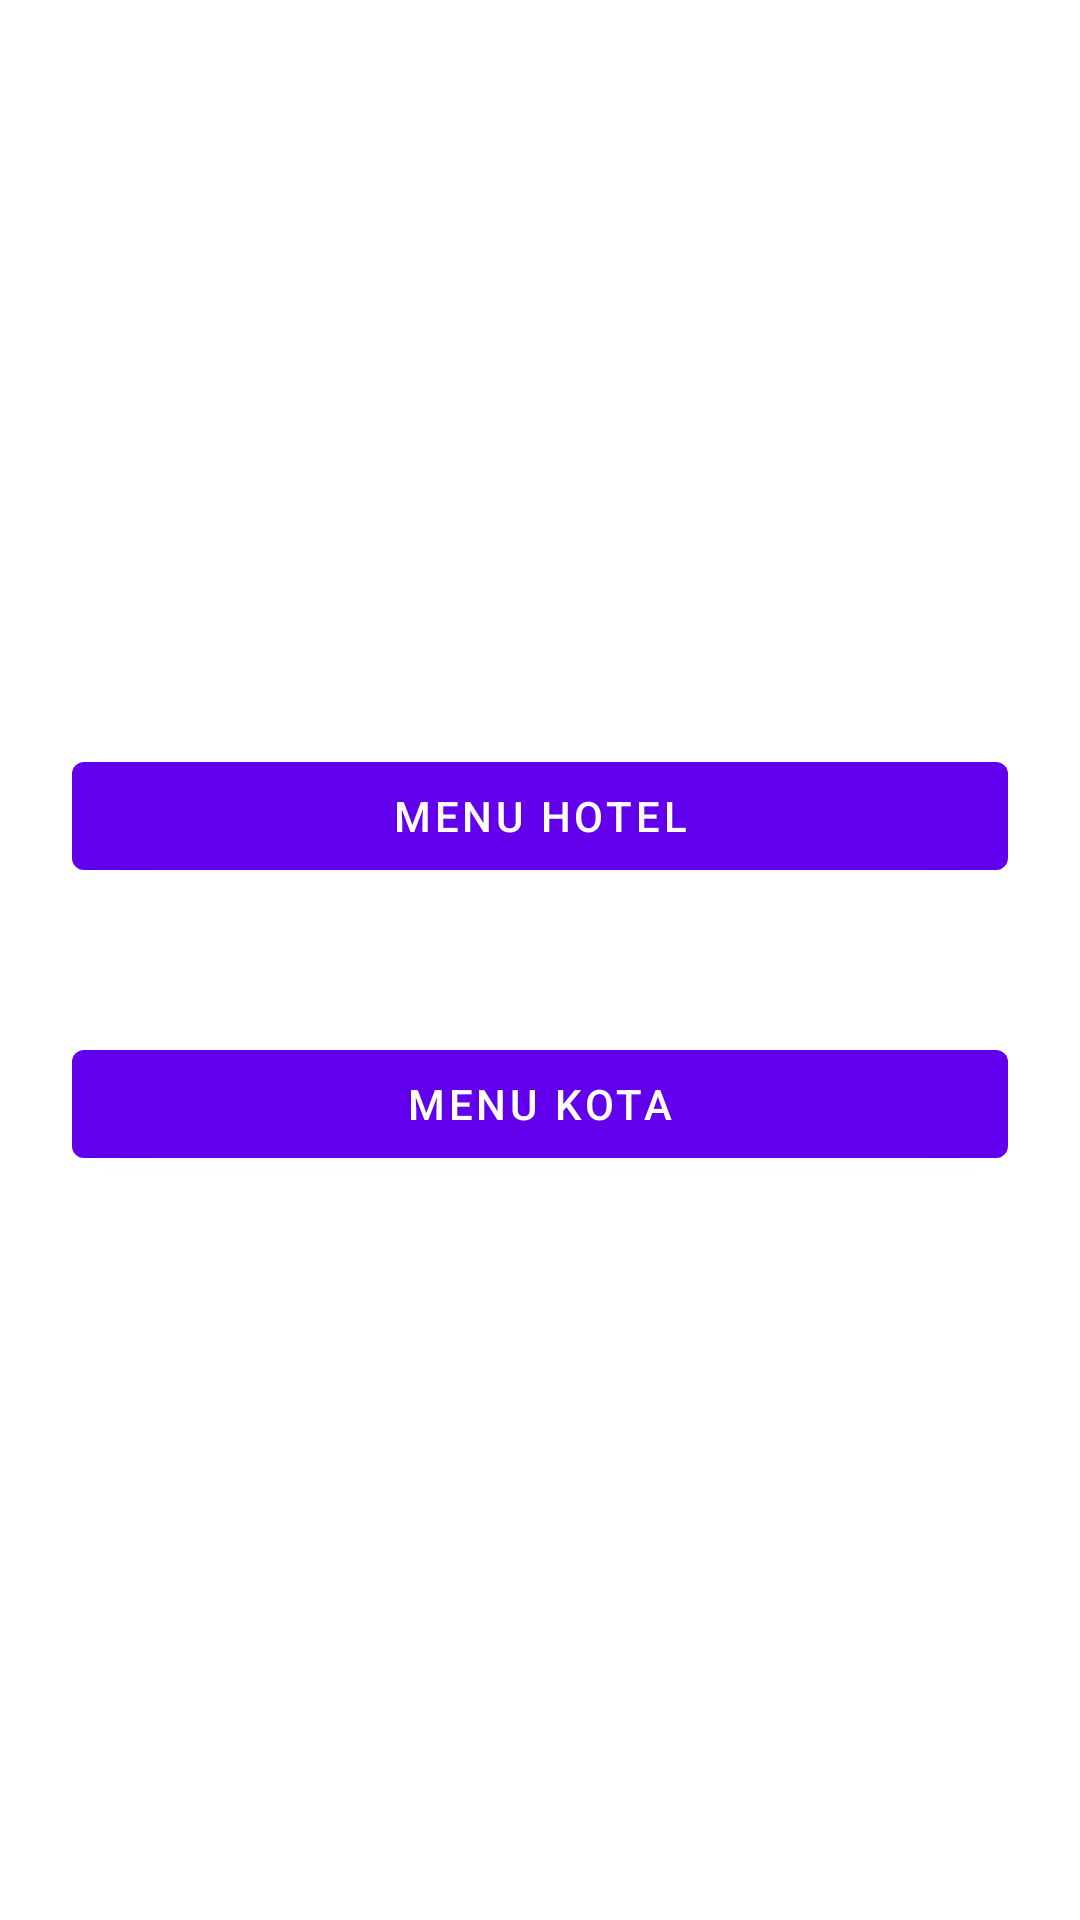

Android layout source for this screen:
<!-- AndroidManifest.xml: application theme Theme.SprintTechnicalTest -->
<!-- res/layout/activity_main_menu.xml -->
<?xml version="1.0" encoding="utf-8"?>
<layout xmlns:android="http://schemas.android.com/apk/res/android"
    xmlns:app="http://schemas.android.com/apk/res-auto"
    xmlns:tools="http://schemas.android.com/tools">
<androidx.constraintlayout.widget.ConstraintLayout
    android:layout_width="match_parent"
    android:layout_height="match_parent"
    tools:context=".feature.mainmenu.MainMenuActivity">

    <LinearLayout
        android:layout_width="match_parent"
        android:layout_height="wrap_content"
        android:orientation="vertical"
        app:layout_constraintBottom_toBottomOf="parent"
        app:layout_constraintTop_toTopOf="parent">
        <com.google.android.material.button.MaterialButton
            android:layout_margin="24dp"
            android:layout_width="match_parent"
            android:id="@+id/tvHotel"
            android:text="Menu Hotel"
            app:rippleColor="@color/white"
            android:layout_height="wrap_content"/>
        <com.google.android.material.button.MaterialButton
            app:rippleColor="@color/white"
            android:layout_margin="24dp"
            android:layout_width="match_parent"
            android:id="@+id/tvKota"
            android:text="Menu Kota"
            android:layout_height="wrap_content"/>
    </LinearLayout>
</androidx.constraintlayout.widget.ConstraintLayout>
</layout>
<!-- resources referenced by this layout -->
<resources>
  <style name="Theme.SprintTechnicalTest" parent="Theme.MaterialComponents.DayNight.DarkActionBar">
          
          <item name="colorPrimary">@color/purple_500</item>
          <item name="colorPrimaryVariant">@color/purple_700</item>
          <item name="colorOnPrimary">@color/white</item>
          
          <item name="colorSecondary">@color/teal_200</item>
          <item name="colorSecondaryVariant">@color/teal_700</item>
          <item name="colorOnSecondary">@color/black</item>
          
          <item name="android:statusBarColor" tools:targetApi="l">?attr/colorPrimaryVariant</item>
          
      </style>
  <!-- not gathered from this repository: default colours our renderer supplied (Android Studio template values) -->
  <color name="purple_500">#FF6200EE</color>
  <color name="purple_700">#FF3700B3</color>
  <color name="teal_200">#FF03DAC5</color>
  <color name="teal_700">#FF018786</color>
  <color name="black">#FF000000</color>
  <color name="white">#FFFFFFFF</color>
</resources>
